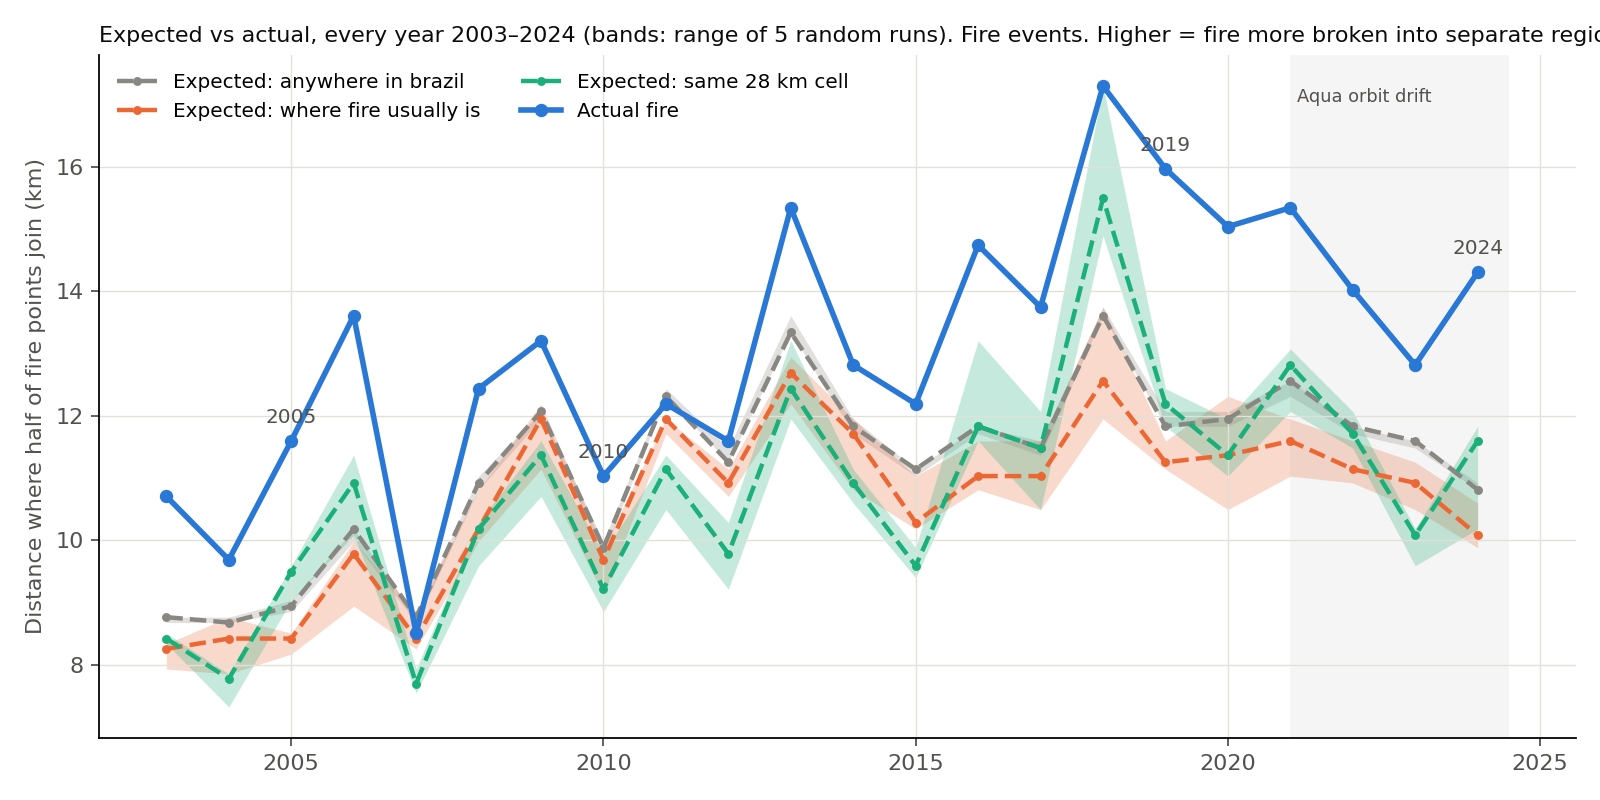

The table this chart was drawn from, first rows:
year, points, observed, anywhere_lo, anywhere_mid, anywhere_hi, usual_lo, usual_mid, usual_hi, samecell_lo, samecell_mid, samecell_hi
2003, 164025, 10.7, 8.676, 8.763, 8.763, 7.929, 8.252, 8.335, 8.335, 8.419, 8.504
2004, 166492, 9.685, 8.676, 8.676, 8.763, 7.85, 8.419, 8.763, 7.319, 7.772, 7.85
2005, 157750, 11.6, 8.851, 8.94, 9.03, 8.17, 8.419, 8.504, 9.03, 9.493, 9.588
2006, 122573, 13.61, 9.98, 10.18, 10.18, 8.94, 9.782, 9.98, 10.08, 10.92, 11.37
2007, 162036, 8.504, 8.676, 8.763, 8.763, 8.252, 8.419, 8.851, 7.542, 7.694, 7.929
2008, 105285, 12.44, 10.81, 10.92, 11.03, 9.98, 10.18, 10.81, 9.588, 10.18, 10.28
2009, 85996, 13.21, 11.95, 12.07, 12.07, 11.14, 11.95, 12.19, 10.7, 11.37, 11.6
2010, 126950, 11.03, 9.782, 9.88, 9.98, 9.121, 9.685, 9.88, 8.851, 9.212, 9.782
2011, 81855, 12.19, 12.31, 12.31, 12.44, 11.71, 11.95, 11.95, 10.49, 11.14, 11.37
2012, 98456, 11.6, 11.25, 11.25, 11.48, 10.7, 10.92, 11.14, 9.212, 9.782, 10.28
2013, 70174, 15.34, 13.34, 13.34, 13.61, 12.19, 12.69, 12.94, 11.95, 12.44, 13.21
2014, 88841, 12.81, 11.71, 11.83, 11.95, 10.81, 11.71, 11.95, 10.6, 10.92, 11.14
2015, 101938, 12.19, 11.03, 11.14, 11.14, 10.18, 10.28, 11.03, 9.398, 9.588, 9.88
2016, 90532, 14.74, 11.71, 11.83, 11.83, 10.81, 11.03, 11.6, 11.6, 11.83, 13.21
2017, 94570, 13.74, 11.37, 11.48, 11.6, 10.49, 11.03, 11.6, 10.49, 11.48, 12.07
2018, 66970, 17.3, 13.61, 13.61, 13.74, 11.95, 12.56, 13.74, 14.89, 15.5, 17.3
2019, 88379, 15.97, 11.83, 11.83, 12.07, 11.14, 11.25, 11.6, 11.83, 12.19, 12.44
2020, 87630, 15.04, 11.83, 11.95, 12.07, 10.49, 11.37, 12.31, 11.03, 11.37, 11.95
2021, 80609, 15.34, 12.31, 12.56, 12.56, 11.03, 11.6, 11.95, 12.07, 12.81, 13.07
2022, 91361, 14.02, 11.71, 11.83, 11.83, 10.92, 11.14, 11.6, 11.48, 11.71, 12.07
2023, 93577, 12.81, 11.48, 11.6, 11.6, 10.49, 10.92, 11.25, 9.588, 10.08, 10.18
2024, 107105, 14.31, 10.81, 10.81, 10.92, 9.88, 10.08, 10.6, 10.18, 11.6, 11.83
